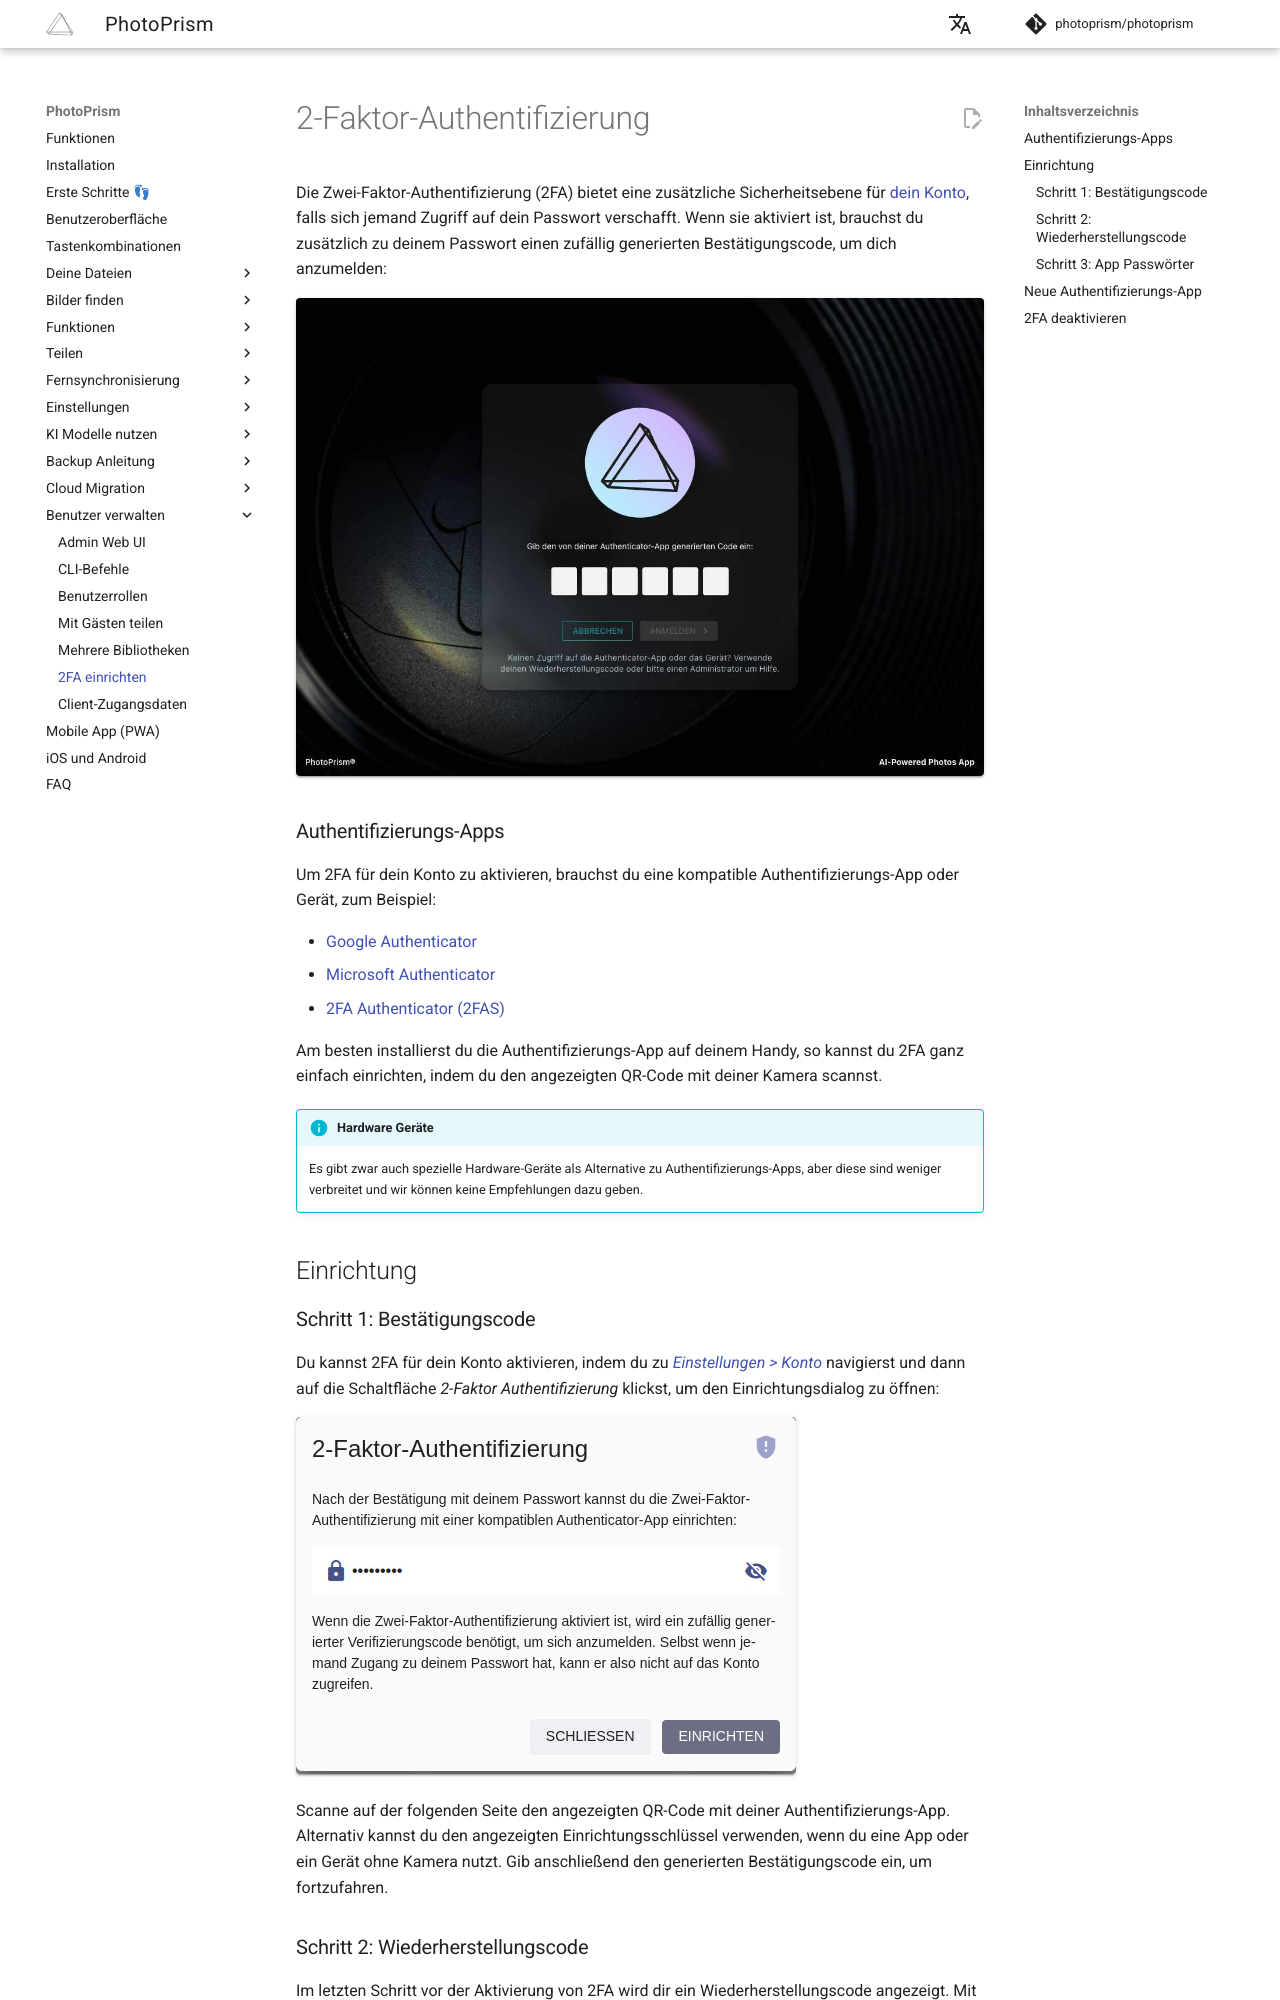

repository: photoprism/photoprism-docs-de · page: user-guide/users/2fa/index.html · generator: mkdocs

# 2-Faktor-Authentifizierung

Die Zwei-Faktor-Authentifizierung (2FA) bietet eine zusätzliche Sicherheitsebene für [dein Konto](../settings/account.md), falls sich jemand Zugriff auf dein Passwort verschafft. Wenn sie aktiviert ist, brauchst du zusätzlich zu deinem Passwort einen zufällig generierten Bestätigungscode, um dich anzumelden:

![Screenshot](img/login-with-2fa-2503-german.jpg){ class="shadow" }

### Authentifizierungs-Apps

Um 2FA für dein Konto zu aktivieren, brauchst du eine kompatible Authentifizierungs-App oder Gerät, zum Beispiel:

- [Google Authenticator](https://apps.apple.com/us/app/google-authenticator/id388497605)
- [Microsoft Authenticator](https://apps.apple.com/us/app/microsoft-authenticator/id983156458)
- [2FA Authenticator (2FAS)](https://apps.apple.com/us/app/2fa-authenticator-2fas/id1217793794)

Am besten installierst du die Authentifizierungs-App auf deinem Handy, so kannst du 2FA ganz einfach einrichten, indem du den angezeigten QR-Code mit deiner Kamera scannst.

!!! info "Hardware Geräte"
    Es gibt zwar auch spezielle Hardware-Geräte als Alternative zu Authentifizierungs-Apps, aber diese sind weniger verbreitet und wir können keine Empfehlungen dazu geben.

## Einrichtung

### Schritt 1: Bestätigungscode

Du kannst 2FA für dein Konto aktivieren, indem du zu [*Einstellungen > Konto*](../settings/account.md) navigierst und dann auf die Schaltfläche *2-Faktor Authentifizierung* klickst, um den Einrichtungsdialog zu öffnen:

![Screenshot](img/enable-2fa.jpg){ class="shadow" }

Scanne auf der folgenden Seite den angezeigten QR-Code mit deiner Authentifizierungs-App. Alternativ kannst du den angezeigten Einrichtungsschlüssel verwenden, wenn du eine App oder ein Gerät ohne Kamera nutzt. Gib anschließend den generierten Bestätigungscode ein, um fortzufahren.
